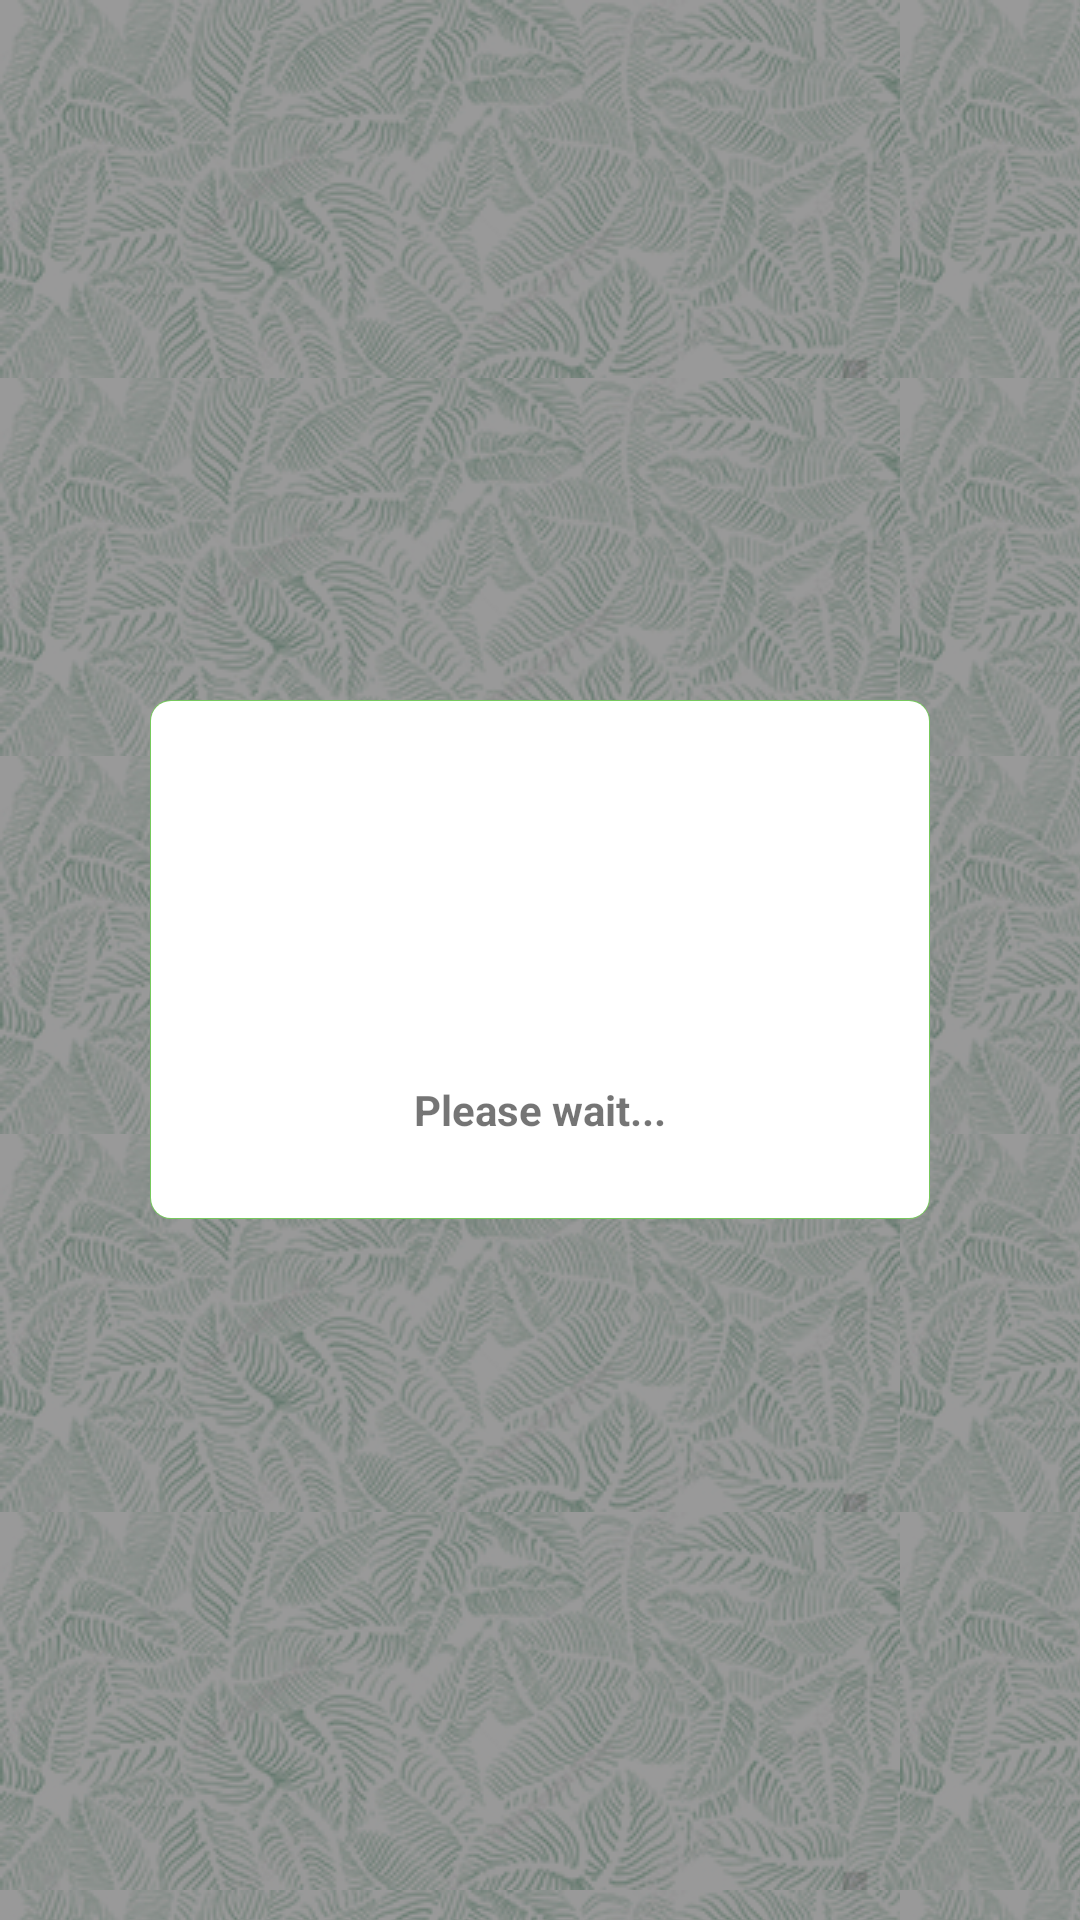

Android layout source for this screen:
<!-- AndroidManifest.xml: application theme AppTheme -->
<!-- res/layout/progress_bar_layout.xml -->
<?xml version="1.0" encoding="utf-8"?>
<RelativeLayout xmlns:android="http://schemas.android.com/apk/res/android"
    android:layout_width="match_parent"
    android:layout_height="match_parent"
    android:clickable="true">

    <View
        android:id="@+id/progBg"
        android:layout_width="match_parent"
        android:layout_height="match_parent"
        android:background="@color/black_overlay"/>

    <RelativeLayout
        android:layout_centerInParent="true"
        android:layout_width="match_parent"
        android:layout_margin="50dp"
        android:padding="20dp"
        android:background="@drawable/border_05_rounded"
        android:layout_height="wrap_content">
        <ImageView
            android:id="@+id/progressImg"
            android:layout_width="match_parent"
            android:layout_height="100dp"
            android:scaleType="centerInside"/>

        <TextView
            android:id="@+id/textMsg"
            android:layout_width="match_parent"
            android:layout_height="wrap_content"
            android:layout_below="@+id/progressImg"
            android:text="Please wait..."
            android:textStyle="bold"
            android:padding="7dp"
            android:gravity="center"/>
    </RelativeLayout>



</RelativeLayout>
<!-- resources referenced by this layout -->
<resources>
  <color name="black_overlay">#66000000</color>
  <!-- drawable border_05_rounded (drawable) -->
  <?xml version="1.0" encoding="utf-8"?>
  <layer-list xmlns:android="http://schemas.android.com/apk/res/android" >
      <item >
          <shape android:shape="rectangle">
              <solid android:color="@color/colorPrimaryLight"/>
              <corners android:bottomRightRadius="7dp"
                  android:bottomLeftRadius="7dp"
                  android:topLeftRadius="7dp"
                  android:topRightRadius="7dp"/>
          </shape>
      </item>
  
      <item android:bottom="1dp" android:top="1dp" android:left="1dp" android:right="1dp">
          <shape android:shape="rectangle">
              <solid android:color="@color/white"/>
              <corners android:bottomRightRadius="6dp"
                  android:bottomLeftRadius="6dp"
                  android:topLeftRadius="6dp"
                  android:topRightRadius="6dp"/>
          </shape>
      </item>
  
  </layer-list>
  <style name="AppTheme" parent="Theme.MaterialComponents.Light.DarkActionBar">
          
          <item name="colorPrimary">@color/colorPrimary</item>
          <item name="colorPrimaryDark">@color/colorPrimaryDark</item>
          <item name="colorAccent">@color/colorAccent</item>
          <item name="drawerArrowStyle">@style/DrawerArrowStyle</item>
          <item name="android:dropDownListViewStyle">@style/SpinnerStyle</item>
          <item name="android:actionModeCloseDrawable">@drawable/ic_close</item>
          <item name="windowActionModeOverlay">true</item>
          <item name="android:windowBackground">@drawable/app_background</item>
          <item name="android:listViewStyle">@style/TransparentListView</item>
          <item name="android:expandableListViewStyle">@style/TransparentExpandableListView</item>
      </style>
  <color name="colorPrimaryLight">#76C95C</color>
  <color name="white">#FFFFFF</color>
  <color name="colorPrimary">#5DAE44</color>
  <color name="colorPrimaryDark">#2E5722</color>
  <color name="colorAccent">#FF4081</color>
  <style name="DrawerArrowStyle" parent="Widget.AppCompat.DrawerArrowToggle">
          <item name="spinBars">true</item>
          <item name="color">@android:color/white</item>
      </style>
  <style name="SpinnerStyle" parent="Widget.AppCompat.ListView.DropDown">
          <item name="android:divider">@color/colorPrimaryLight</item>
          <item name="android:dividerHeight">0.5dp</item>
      </style>
  <!-- drawable app_background (drawable) -->
  <?xml version="1.0" encoding="utf-8"?>
  <bitmap xmlns:android="http://schemas.android.com/apk/res/android"
      android:gravity="clip_horizontal"
      android:src="@drawable/actual_pattern_image"
      android:tileMode="repeat" />
  <style name="TransparentListView" parent="@android:style/Widget.ListView">
          <item name="android:cacheColorHint">@android:color/transparent</item>
      </style>
  <style name="TransparentExpandableListView" parent="@android:style/Widget.ExpandableListView">
          <item name="android:cacheColorHint">@android:color/transparent</item>
      </style>
  <!-- drawable actual_pattern_image: jpg bitmap (drawable, 57587 bytes) -->
</resources>
